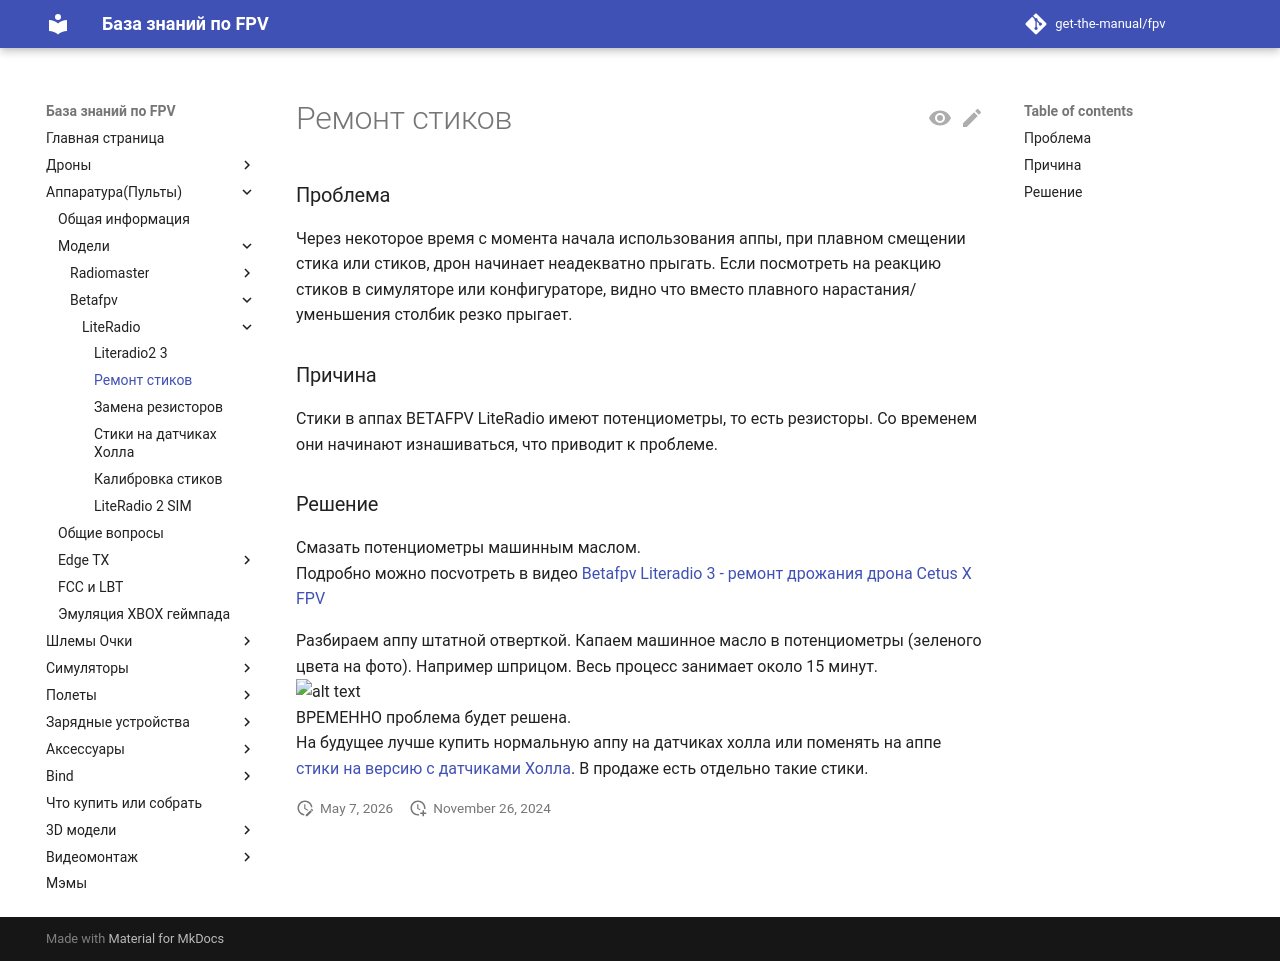

repository: get-the-manual/fpv · page: 10_RC/10_Modeli/30_Betafpv/LiteRadio/02_Remont_stikov/index.html · generator: mkdocs

[](){#sticks_repair}
### Проблема
Через некоторое время с момента начала использования аппы, при плавном смещении стика или стиков, дрон начинает неадекватно прыгать. Если посмотреть на реакцию стиков в симуляторе или конфигураторе, видно что вместо плавного нарастания/уменьшения столбик резко прыгает.  

### Причина
Стики в аппах BETAFPV LiteRadio имеют потенциометры, то есть резисторы. Со временем они начинают изнашиваться, что приводит к проблеме.

###  Решение
Смазать потенциометры машинным маслом.   
Подробно можно посvотреть в видео [Betafpv Literadio 3 - ремонт дрожания дрона Cetus X FPV](https://www.youtube.com/watch?v=oJqVbjmjLWQ)

Разбираем аппу штатной отверткой. Капаем машинное масло в потенциометры (зеленого цвета на фото). Например шприцом. Весь процесс занимает около 15 минут.  
![alt text](RepairSticks.jpg)  
ВРЕМЕННО проблема будет решена.  
На будущее лучше купить нормальную аппу на датчиках холла или поменять на аппе [стики на версию с датчиками Холла](10_Stiki_na_datchikah_Holla.md). В продаже есть отдельно такие стики.
